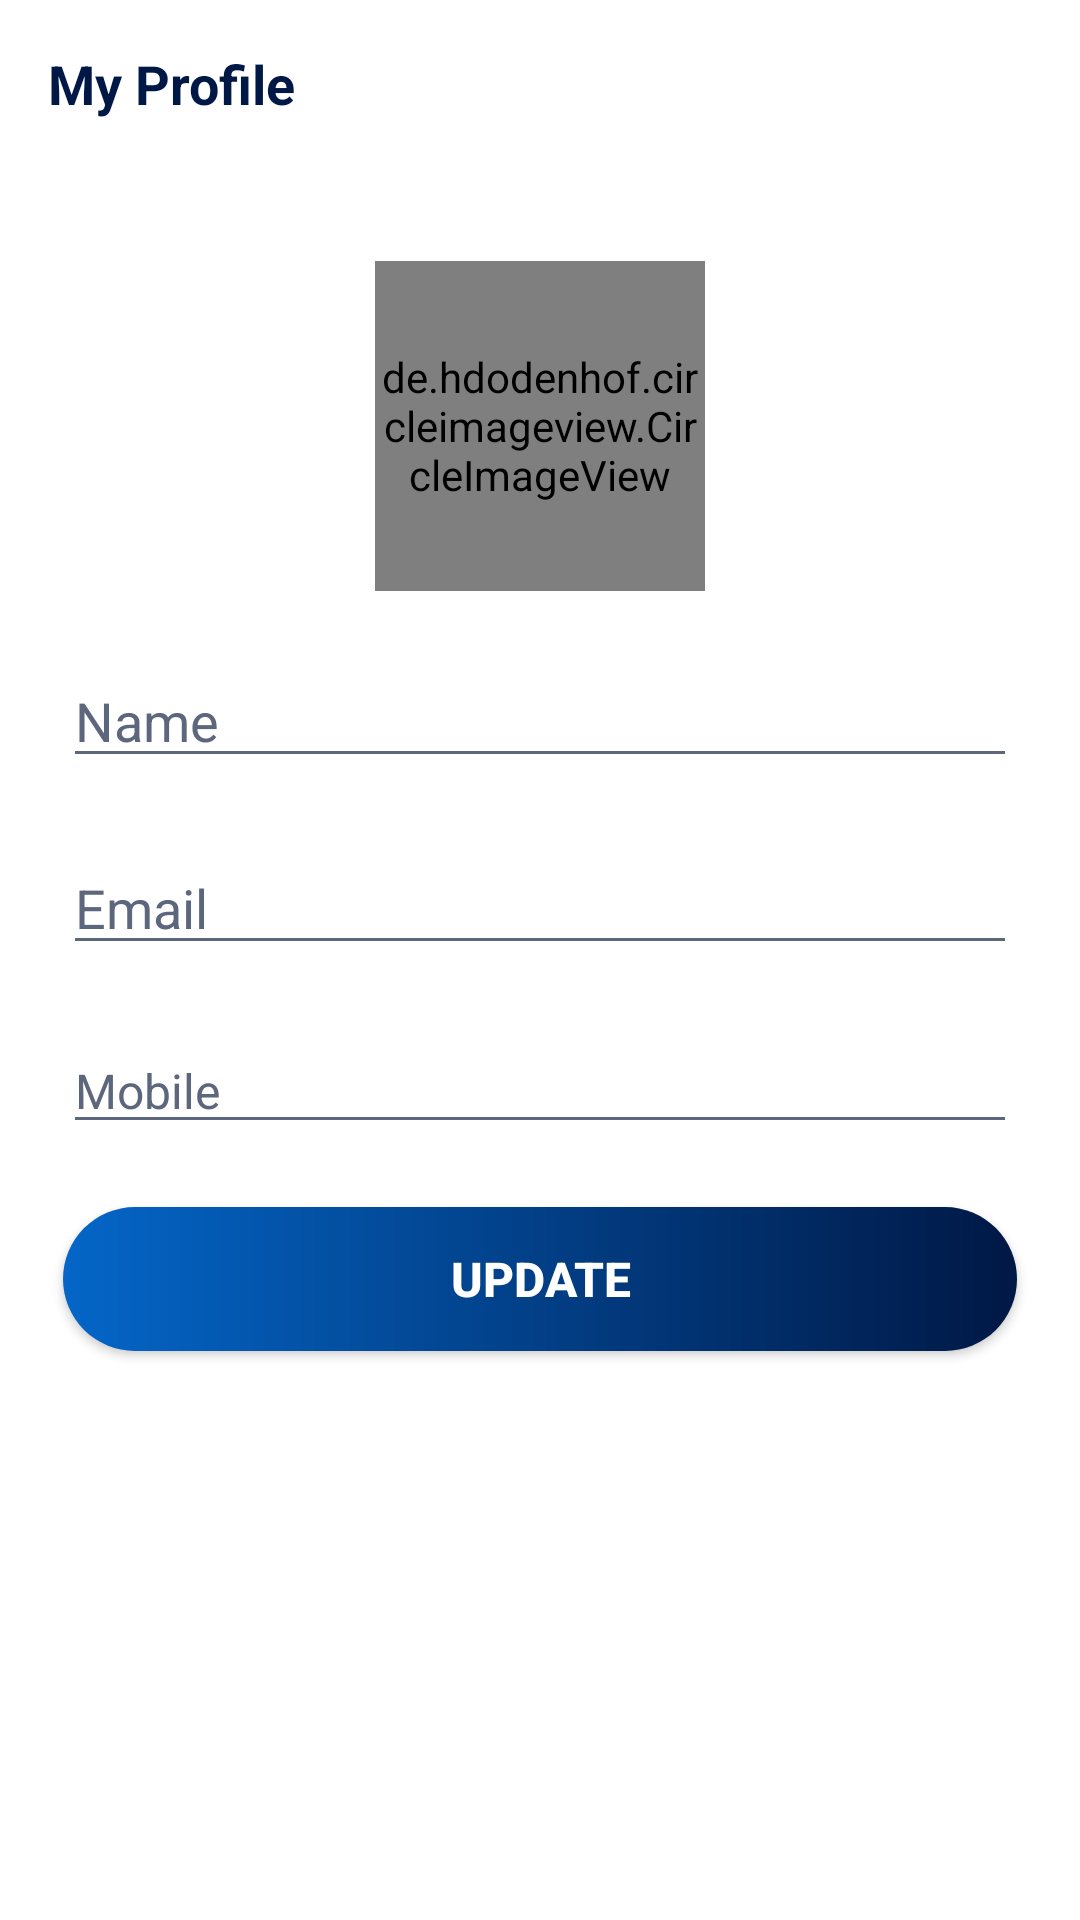

Android layout source for this screen:
<!-- AndroidManifest.xml: activity theme Theme.NoActionBar -->
<!-- res/layout/activity_my_profile.xml -->
<?xml version="1.0" encoding="utf-8"?>
<LinearLayout
    xmlns:android="http://schemas.android.com/apk/res/android"
    xmlns:app="http://schemas.android.com/apk/res-auto"
    xmlns:tools="http://schemas.android.com/tools"
    android:layout_width="match_parent"
    android:layout_height="match_parent"
    tools:context=".activities.MyProfileActivity"
    android:orientation="vertical"
    android:gravity="center_horizontal"
    >

    <androidx.appcompat.widget.Toolbar
        android:id="@+id/toolbar_my_profile"
        android:layout_width="match_parent"
        android:layout_height="?attr/actionBarSize">

        <TextView
            android:layout_width="wrap_content"
            android:layout_height="wrap_content"
            android:text="My Profile"
            android:textColor="@color/darkPrimary"
            android:textSize="18sp"
            android:textStyle="bold"
            />

    </androidx.appcompat.widget.Toolbar>

    <de.hdodenhof.circleimageview.CircleImageView
        android:id="@+id/civ_user_my_profile"
        android:layout_width="110dp"
        android:layout_height="110dp"
        android:layout_marginTop="31dp"
        android:foreground="?attr/selectableItemBackground"
        app:civ_border_color="@color/darkSecondary"
        app:civ_border_width="1dp"
        android:src="@drawable/ic_person_dark"
        />

    <EditText
        android:id="@+id/et_name_my_profile"
        android:layout_width="match_parent"
        android:layout_height="wrap_content"
        android:textSize="18sp"
        android:textColor="@color/darkPrimary"
        android:hint="Name"
        android:theme="@style/AppThemeInput"
        android:textColorHint="@color/textColorSecondary"
        android:layout_margin="21dp"
        />

    <EditText
        android:id="@+id/et_email_my_profile"
        android:layout_width="match_parent"
        android:layout_height="wrap_content"
        android:textSize="18sp"
        android:textColor="@color/darkPrimary"
        android:hint="Email"
        android:focusable="false"
        android:theme="@style/AppThemeInput"
        android:textColorHint="@color/textColorSecondary"
        android:layout_marginStart="21dp"
        android:layout_marginEnd="21dp"
        />

    <EditText
        android:id="@+id/et_mobile_my_profile"
        android:layout_width="match_parent"
        android:layout_height="wrap_content"
        android:textSize="16sp"
        android:textColor="@color/darkPrimary"
        android:hint="Mobile"
        android:inputType="phone"
        android:theme="@style/AppThemeInput"
        android:textColorHint="@color/textColorSecondary"
        android:layout_margin="21dp"
        />

    <androidx.appcompat.widget.AppCompatButton
        android:id="@+id/btn_update_my_profile"
        android:layout_width="match_parent"
        android:layout_height="wrap_content"
        android:text="UPDATE"
        android:background="@drawable/shape_rounded_button_gradient"
        android:foreground="?attr/selectableItemBackground"
        android:textSize="16sp"
        android:textStyle="bold"
        android:textColor="@color/white"
        android:padding="11dp"
        android:gravity="center"
        android:layout_marginStart="21dp"
        android:layout_marginEnd="21dp"
        />

</LinearLayout>
<!-- resources referenced by this layout -->
<resources>
  <color name="darkPrimary">#001845</color>
  <color name="darkSecondary">#002855</color>
  <color name="textColorSecondary">#5C677D</color>
  <color name="white">#FFFFFFFF</color>
  <!-- drawable ic_person_dark (drawable) -->
  <vector android:height="150dp" android:tint="#14213D"
      android:viewportHeight="24"
      android:viewportWidth="24"
      android:width="150dp"
      xmlns:android="http://schemas.android.com/apk/res/android">
      <path android:fillColor="@android:color/white"
          android:pathData="M12,12c2.21,0 4,-1.79 4,-4s-1.79,-4 -4,-4 -4,1.79 -4,4 1.79,4 4,4zM12,14c-2.67,0 -8,1.34 -8,4v2h16v-2c0,-2.66 -5.33,-4 -8,-4z"/>
  </vector>
  <!-- drawable shape_rounded_button_gradient (drawable) -->
  <?xml version="1.0" encoding="utf-8"?>
  <shape
      xmlns:android="http://schemas.android.com/apk/res/android"
      android:shape="rectangle"
      >
  
      <gradient
          android:angle="360"
          android:startColor="@color/lightPrimary"
          android:endColor="@color/darkPrimary"
          android:type="linear"
          >
      </gradient>
  
      <corners android:radius="51dp"/>
  
  </shape>
  <style name="AppThemeInput" parent="Theme.MaterialComponents.Light.NoActionBar">
  
          <item name="colorControlNormal">@color/textColorSecondary</item>
          <item name="colorControlActivated">@color/lightPrimary</item>
  
      </style>
  <style name="Theme.NoActionBar" parent="Theme.MaterialComponents.Light.NoActionBar">
          <item name="android:windowLightStatusBar">true</item>
          <item name="android:statusBarColor">@color/white</item>
  
          <item name="colorPrimary">@color/darkSecondary</item>
  
      </style>
  <color name="lightPrimary">#0466C8</color>
</resources>
